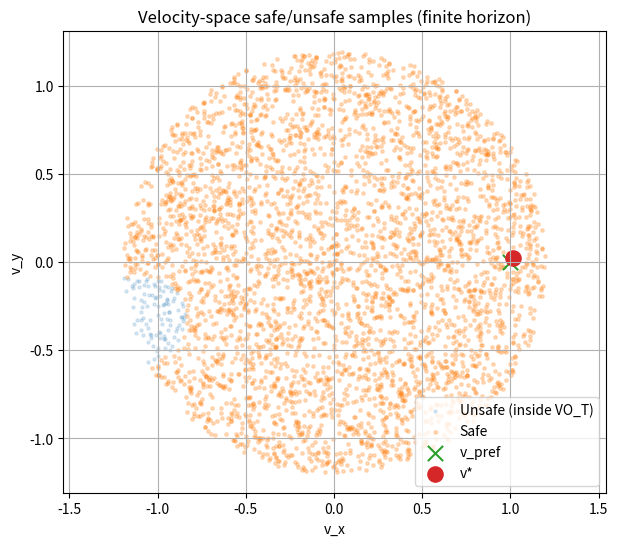

Generate this figure with matplotlib:
"""
Chapter16_Lesson2_Ex1.py
Exercise: Single agent + single moving obstacle — sample a safe velocity
and visualize unsafe velocities (in velocity space) under a finite horizon.
"""
from __future__ import annotations
import math
import random
import numpy as np

try:
    import matplotlib.pyplot as plt
except Exception:
    plt = None


def norm(x):
    return float(np.linalg.norm(x))


def time_to_collision(p_rel, v_rel, R, T):
    # Quadratic intersection with ||p_rel + t v_rel|| = R
    if norm(p_rel) <= R:
        return True, 0.0
    a = float(v_rel @ v_rel)
    b = 2.0 * float(p_rel @ v_rel)
    c = float(p_rel @ p_rel) - R * R
    if a < 1e-12:
        return False, float("inf")
    disc = b * b - 4.0 * a * c
    if disc < 0:
        return False, float("inf")
    t = (-b - math.sqrt(disc)) / (2.0 * a)
    return (0.0 <= t <= T), t


def sample_disk(v_max, n):
    out = []
    for _ in range(n):
        ang = random.random() * 2.0 * math.pi
        r = math.sqrt(random.random()) * v_max
        out.append(np.array([r*math.cos(ang), r*math.sin(ang)], dtype=float))
    return out


def main():
    random.seed(0)
    np.random.seed(0)

    # Agent and obstacle configuration
    p_a = np.array([0.0, 0.0])
    v_a = np.array([0.0, 0.0])
    p_b = np.array([2.0, 0.8])
    v_b = np.array([-0.4, -0.05])

    r_a, r_b = 0.35, 0.35
    R = r_a + r_b
    T = 3.0
    v_max = 1.2

    # Preferred velocity (toward a goal)
    goal = np.array([4.0, 0.0])
    v_pref = (goal - p_a)
    v_pref = v_pref / (norm(v_pref) + 1e-12) * 1.0

    candidates = sample_disk(v_max, 4000)
    safe = []
    unsafe = []
    for v in candidates:
        coll, t = time_to_collision(p_b - p_a, v - v_b, R, T)
        if coll:
            unsafe.append(v)
        else:
            safe.append(v)

    # Choose the safe velocity closest to v_pref
    safe = np.array(safe) if safe else np.zeros((0,2))
    unsafe = np.array(unsafe) if unsafe else np.zeros((0,2))
    if safe.shape[0] > 0:
        idx = np.argmin(np.sum((safe - v_pref[None,:])**2, axis=1))
        v_star = safe[idx]
    else:
        v_star = np.zeros(2)

    print("Preferred v:", v_pref)
    print("Chosen safe v*:", v_star)

    if plt is None:
        print("matplotlib not available; skipping plot.")
        return

    plt.figure(figsize=(7,6))
    if unsafe.shape[0] > 0:
        plt.scatter(unsafe[:,0], unsafe[:,1], s=5, alpha=0.15, label="Unsafe (inside VO_T)")
    if safe.shape[0] > 0:
        plt.scatter(safe[:,0], safe[:,1], s=6, alpha=0.25, label="Safe")
    plt.scatter([v_pref[0]], [v_pref[1]], marker="x", s=120, label="v_pref")
    plt.scatter([v_star[0]], [v_star[1]], marker="o", s=120, label="v*")
    plt.axis("equal")
    plt.xlabel("v_x")
    plt.ylabel("v_y")
    plt.title("Velocity-space safe/unsafe samples (finite horizon)")
    plt.legend()
    plt.grid(True)
    plt.show()


if __name__ == "__main__":
    main()
